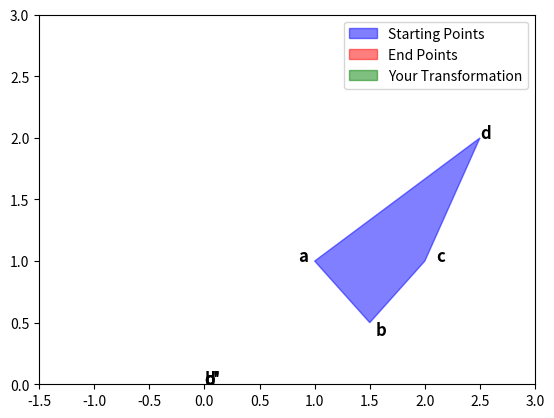

This figure's Python source:
import numpy as np
import matplotlib.pyplot as plt
import argparse

# def parse_args():
#     parser = argparse.ArgumentParser()
#     parser.add_argument(
#         '--translation',
#         action='store_true',
#         help='If true, then the transformation matrix should be 2x3. And in this case you should pad the starting points with a row of ones'
#     )
#     return parser.parse_args()


def estimate_transform(start_points, end_points):
    """
    This function estimates the transformation matrix using the given
    starting and ending points. We recommend using the least squares solution
    to solve for the transformation matrix. See the handout, Q1 of the written
    questions, or the lecture slides for how to set up these equations.
    
    :param starting_points: 2xN array of points in the starting image
    :param end_points: 2xN array of points in the ending image
    :return: Matrix M such that M * starting_points = end_points
    """
    
    # We solve for the matrix M such that M * starting_points = end_points
    # We can rewrite this as M * starting_points - end_points = 0
    
    # TODO Step 1: Transform the point coordinates to the A matrix and b vector
    A = np.array(
        [
            [0, 0, 0, 0],
            [0, 0, 0, 0],
            [0, 0, 0, 0],
            [0, 0, 0, 0],
            [0, 0, 0, 0],
            [0, 0, 0, 0],
            [0, 0, 0, 0],
            [0, 0, 0, 0],
        ]
    )
    b = np.array([[0], [0], [0], [0], [0], [0], [0], [0]])

    ## Step 2: Solve for the least squares solution
    x, residual = np.linalg.lstsq(A, b, rcond=5)[:2]
    ## Step 3: Reshape the x vector into a square matrix
    x = x.reshape(2, 2)
    return x, residual


def transform(starting_points, transformation_matrix):
    return transformation_matrix @ starting_points


def main():
    start_points = np.array([[1, 1.5, 2, 2.5], [1, 0.5, 1, 2]])

    # TODO Use the primed coordinates from the written hw.
    end_points = np.array([[0, 0, 0, 0], [0, 0, 0, 0]])

    transformation_matrix, residual = estimate_transform(start_points, end_points)
    print(f"The residual of your transformation is {residual}")

    transformed_points = transform(start_points, transformation_matrix)
    print(transformed_points)

    fig, ax = plt.subplots()
    
    # annotate points
    start_offsets = np.array([[-0.15, 0.05, 0.1, 0], [0, -0.1, 0, 0]])
    end_offsets = np.array([[0.05, 0, 0, 0], [-0.08, 0, 0, 0]])
    for i, txt in enumerate(["a", "b", "c", "d"]):
        ax.annotate(txt, xy=(start_points[0, i] + start_offsets[0, i], start_points[1, i] + start_offsets[1, i]), fontweight='bold', fontsize=12)
    for i, txt in enumerate(["a'", "b'", "c'", "d'"]):
        ax.annotate(txt, (end_points[0, i] + end_offsets[0, i], end_points[1, i] + end_offsets[1, i]), fontweight='bold', fontsize=12)

    # plot the starting and ending points
    ax.fill(start_points[0], start_points[1], color="blue", alpha=0.5, label="Starting Points", zorder=3)
    ax.fill(end_points[0], end_points[1], alpha=0.5, color="red", label="End Points", zorder=3)
    # plot transformed points
    ax.fill(transformed_points[0], transformed_points[1], color="green", alpha=0.5, label="Your Transformation", zorder=3)
    
    plt.xlim([-1.5, 3.0])
    plt.ylim([0.0, 3.0])
    plt.legend()
    plt.show()


if __name__ == "__main__":
    main()
